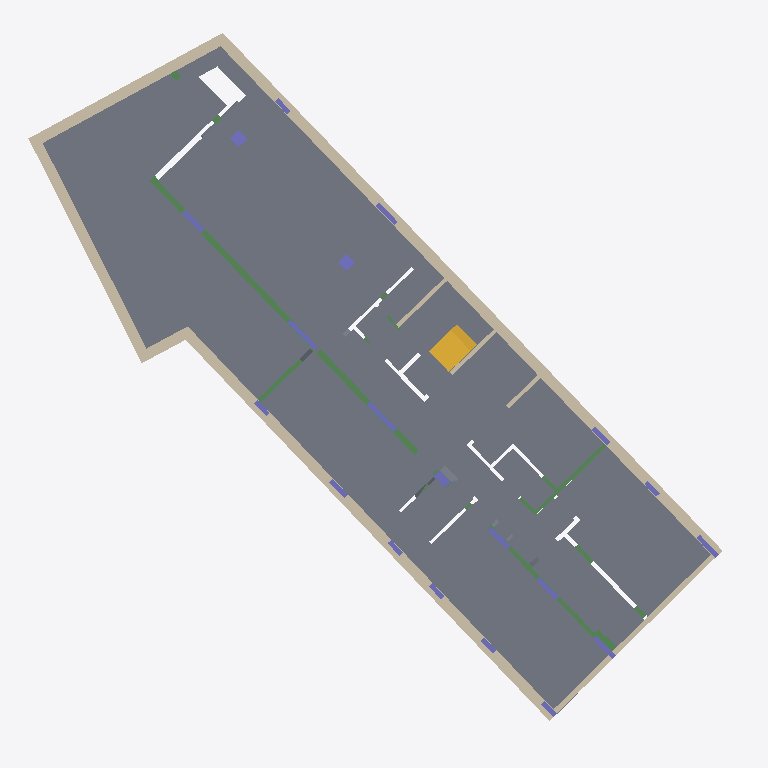
Plan cut of the same IFC building model at storey '-4.25' (level -4.25 m, cut at -2.85 m), seen from above with north up, elements coloured by IFC class: 20 columns (violet), 16 walls (beige), 14 slabs (grey), 10 beams (green), 1 stair (yellow). Cut surfaces are drawn darker.
Extent 26.3 m × 26.0 m × 38.4 m (x, y, z). Storeys (20): -5.35 at -5.35 m; -4.95 at -4.95 m; -4.60 at -4.60 m; -4.40 at -4.40 m; -4.35 at -4.35 m; -4.25 at -4.25 m; -3.80 at -3.80 m; -01 at -3.61 m; 0. PB at 0.00 m; 01 at 3.20 m; 02 at 6.00 m; 03 at 8.80 m; 04 at 11.60 m; 05 at 14.40 m; 06 at 17.20 m; 07 at 20.00 m. Elements (807): 340 IfcBeam, 223 IfcColumn, 128 IfcSlab, 91 IfcWall, 14 IfcBuildingElementProxy, 11 IfcStair.

HEADER;
FILE_DESCRIPTION(('ViewDefinition [ReferenceView_V1.2]','RevitIdentifiers [VersionGUID: eb481063-6402-4a16-9763-2c185f181ad2, NumberOfSaves: 230]','CoordinateReference [CoordinateBase: Shared Coordinates, ProjectSite: Internal]','ExchangeRequirement [Structural]'),'2;1');
FILE_NAME('OyG-EST_v4.ifc','2026-09-26T21:22:10-03:00',(''),(''),'IfcOpenShell 0.8.5','Bonsai 0.8.5','');
FILE_SCHEMA(('IFC4'));
ENDSEC;
DATA;
#104=IFCPROJECT('3olN84Kjf2jv45I66poqGr',#43065,'OyG1957',$,$,'Project Name','Project Status',(#99),#96);
#193=IFCSITE('3olN84Kjf2jv45I66poqGt',#18,'Default',$,$,#192,$,$,.ELEMENT.,(-34,-34,-17,-217407),(-58,-26,-1,-624145),0.0,$,$);
#109=IFCBUILDING('3olN84Kjf2jv45I66poqGq',#18,'',$,$,#107,$,'',.ELEMENT.,$,$,#108);
#113=IFCBUILDINGSTOREY('2GyqKdomz33hWRy6Fuujep',#18,'-5.35',$,'Level:8mm Head',#112,$,'-5.35',.ELEMENT.,-5.349999999999999);
#117=IFCBUILDINGSTOREY('325z42QwfCsuh9m6U1nbYW',#18,'-4.95',$,'Level:8mm Head',#116,$,'-4.95',.ELEMENT.,-4.949999999999998);
#121=IFCBUILDINGSTOREY('35qhBemfn6vxhG4yypaaB5',#18,'-4.60',$,'Level:8mm Head',#120,$,'-4.60',.ELEMENT.,-4.6000000000000005);
#125=IFCBUILDINGSTOREY('3kq8cYd3f528XaY2Mo3JeG',#18,'-4.40',$,'Level:8mm Head',#124,$,'-4.40',.ELEMENT.,-4.4);
#129=IFCBUILDINGSTOREY('3qWgKbn6zCfvdfFvMrE3AR',#18,'-4.35',$,'Level:8mm Head',#128,$,'-4.35',.ELEMENT.,-4.35);
#133=IFCBUILDINGSTOREY('2GyqKdomz33hWRy6FuujhS',#18,'-4.25',$,'Level:8mm Head',#132,$,'-4.25',.ELEMENT.,-4.25);
#137=IFCBUILDINGSTOREY('2NIiOevgfCDBBGwK09p0Ey',#18,'-3.80',$,'Level:8mm Head',#136,$,'-3.80',.ELEMENT.,-3.8);
#141=IFCBUILDINGSTOREY('2SREVdlDX1I9nph9BP1VuF',#18,'-01',$,'Level:8mm Head',#140,$,'-01',.ELEMENT.,-3.6100000000000003);
#144=IFCBUILDINGSTOREY('3Zu5Bv0LOHrPC10026FoQQ',#18,'0. PB',$,'Level:8mm Head',#143,$,'0. PB',.ELEMENT.,0.0);
#148=IFCBUILDINGSTOREY('15Z0v90RiHrPC20026FoKR',#18,'01',$,'Level:8mm Head',#147,$,'01',.ELEMENT.,3.2000000000000344);
#152=IFCBUILDINGSTOREY('3bMcvZKo1EFeevo8lNVYSV',#18,'02',$,'Level:8mm Head',#151,$,'02',.ELEMENT.,5.999999999999999);
#156=IFCBUILDINGSTOREY('3bMcvZKo1EFeevo8lNVY3$',#18,'03',$,'Level:8mm Head',#155,$,'03',.ELEMENT.,8.8);
#160=IFCBUILDINGSTOREY('3bMcvZKo1EFeevo8lNVY1O',#18,'04',$,'Level:8mm Head',#159,$,'04',.ELEMENT.,11.599999999999998);
#164=IFCBUILDINGSTOREY('3bMcvZKo1EFeevo8lNVY4w',#18,'05',$,'Level:8mm Head',#163,$,'05',.ELEMENT.,14.4);
#168=IFCBUILDINGSTOREY('3bMcvZKo1EFeevo8lNVYBR',#18,'06',$,'Level:8mm Head',#167,$,'06',.ELEMENT.,17.200000000000003);
#172=IFCBUILDINGSTOREY('3bMcvZKo1EFeevo8lNVYEj',#18,'07',$,'Level:8mm Head',#171,$,'07',.ELEMENT.,19.999999999999996);
#176=IFCBUILDINGSTOREY('3bMcvZKo1EFeevo8lNVZon',#18,'08',$,'Level:8mm Head',#175,$,'08',.ELEMENT.,22.799999999999997);
#180=IFCBUILDINGSTOREY('3bMcvZKo1EFeevo8lNVZmI',#18,'09',$,'Level:8mm Head',#179,$,'09',.ELEMENT.,25.6);
#184=IFCBUILDINGSTOREY('3bMcvZKo1EFeevo8lNVZtr',#18,'10',$,'Level:8mm Head',#183,$,'10',.ELEMENT.,28.749999999999996);
#188=IFCBUILDINGSTOREY('3bMcvZKo1EFeevo8lNVZr5',#18,'11 - Azotea',$,'Level:8mm Head',#187,$,'11 - Azotea',.ELEMENT.,33.04);
#16919=IFCSLAB('2NIiOevgfCDBBGwK09p6QG',#18,'Floor:Solado int PB:669418',$,'Floor:Solado int PB',#16908,#16918,'669418',.FLOOR.);
#11125=IFCSLAB('1$vjULQGPCKOLO0KgLjuKJ',#18,'Floor:Deck:589400',$,'Floor:Deck',#11109,#11124,'589400',.FLOOR.);
#11088=IFCSLAB('1$vjULQGPCKOLO0KgLjuQN',#18,'Floor:Pasto:589276',$,'Floor:Pasto',#11072,#11087,'589276',.FLOOR.);
#11053=IFCWALL('1$vjULQGPCKOLO0KgLjuQ8',#18,'Basic Wall:ES-TE-HA-0,20:589251',$,'Basic Wall:ES-TE-HA-0,20',#11041,#11052,'589251',.NOTDEFINED.);
#16468=IFCSLAB('0w3DdxZT40HKYSKw7aaPWu',#18,'Floor:Platea 15cm:660844:3',$,'Floor:Platea 15cm',#16428,#16341,'660844',.FLOOR.);
#2681=IFCWALL('2SREVdlDX1I9nph9BP1Uug',#18,'Basic Wall:ES-TE-HA-0,20:489989',$,'Basic Wall:ES-TE-HA-0,20',#2667,#2680,'489989',.NOTDEFINED.);
#2760=IFCWALL('0gtdsOb7D5ah0BWd2dNSzi',#18,'Basic Wall:ES-TE-HA-0,20:490264',$,'Basic Wall:ES-TE-HA-0,20',#2746,#2759,'490264',.NOTDEFINED.);
#17139=IFCBEAM('2NIiOevgfCDBBGwK09p0Vt',#18,'ES-VI-HA:0,30 x 0,45:677773',$,'ES-VI-HA:0,30 x 0,45',#17138,#17135,'677773',.BEAM.);
#47512=IFCWALL('0$nUqz1x99Zh9zchqENFOa',#18,'Basic Wall:ES-TE-HA-0,20:588703 [tramo cert]',$,'Basic Wall:ES-TE-HA-0,20',#47513,#47576,'588703',.NOTDEFINED.);
#16466=IFCSLAB('3kq8cYd3f528XaY2Mo3IfY',#18,'Floor:Platea 15cm:660844',$,'Floor:Platea 15cm',#16288,#16313,'660844',.FLOOR.);
#10993=IFCWALL('1$vjULQGPCKOLO0KgLjuU5',#18,'Basic Wall:ES-TE-HA-0,20:589006',$,'Basic Wall:ES-TE-HA-0,20',#10967,#10992,'589006',.NOTDEFINED.);
#2957=IFCWALL('0gtdsOb7D5ah0BWd2dNSWm',#18,'Basic Wall:ES-TE-HA-0,20:490564',$,'Basic Wall:ES-TE-HA-0,20',#2945,#2956,'490564',.NOTDEFINED.);
#11021=IFCWALL('1$vjULQGPCKOLO0KgLjuO5',#18,'Basic Wall:ES-TE-HA-0,20:589134',$,'Basic Wall:ES-TE-HA-0,20',#11009,#11020,'589134',.NOTDEFINED.);
#2730=IFCWALL('0gtdsOb7D5ah0BWd2dNSxZ',#18,'Basic Wall:ES-TE-HA-0,20:490135',$,'Basic Wall:ES-TE-HA-0,20',#2705,#2729,'490135',.NOTDEFINED.);
#10913=IFCWALL('1$vjULQGPCKOLO0KgLju3K',#18,'Basic Wall:ES-TE-HA-0,20:588703',$,'Basic Wall:ES-TE-HA-0,20',#10901,#10912,'588703',.NOTDEFINED.);
#14345=IFCSTAIR('0_qFy_oqr1S9YTjYIhnODk',#18,'Cast-In-Place Stair:Stair:629936',$,'Cast-In-Place Stair:Monolithic Stair',#14344,$,'629936',.DOUBLE_RETURN_STAIR.);
#2990=IFCWALL('0gtdsOb7D5ah0BWd2dNSZk',#18,'Basic Wall:ES-TE-HA-0,20:490650',$,'Basic Wall:ES-TE-HA-0,20',#2978,#2989,'490650',.NOTDEFINED.);
#2620=IFCWALL('2SREVdlDX1I9nph9BP1VXK',#18,'Basic Wall:ES-TE-HA-0,15:486523',$,'Basic Wall:ES-TE-HA-0,15',#2601,#2619,'486523',.NOTDEFINED.);
#15996=IFCBEAM('3kq8cYd3f528XaY2Mo3I$v',#18,'ES-VI-HA:0,85 x 0,60:659703',$,'ES-VI-HA:0,85 x 0,60',#15995,#15992,'659703',.BEAM.);
#16082=IFCBEAM('3kq8cYd3f528XaY2Mo3Iwm',#18,'ES-VI-HA:600 x 1150:659902',$,'ES-VI-HA:600 x 1150',#16081,#16078,'659902',.BEAM.);
#2581=IFCWALL('2SREVdlDX1I9nph9BP1VXL',#18,'Basic Wall:ES-TE-HA-0,15:486522',$,'Basic Wall:ES-TE-HA-0,15',#2569,#2580,'486522',.NOTDEFINED.);
#10946=IFCWALL('1$vjULQGPCKOLO0KgLjuT2',#18,'Basic Wall:ES-TE-HA-0,20:588809',$,'Basic Wall:ES-TE-HA-0,20',#10934,#10945,'588809',.NOTDEFINED.);
#2924=IFCWALL('0gtdsOb7D5ah0BWd2dNS$C',#18,'Basic Wall:ES-TE-HA-0,20:490424',$,'Basic Wall:ES-TE-HA-0,20',#2881,#2923,'490424',.NOTDEFINED.);
#15496=IFCBEAM('3kq8cYd3f528XaY2Mo3Jac',#18,'ES-VI-HA:0,70 x 0,60:656936',$,'ES-VI-HA:0,70 x 0,60',#15495,#15492,'656936',.BEAM.);
#3672=IFCWALL('0gtdsOb7D5ah0BWd2dNJ4J',#18,'Basic Wall:ES-TE-HA-0,15:492903',$,'Basic Wall:ES-TE-HA-0,15',#3660,#3671,'492903',.NOTDEFINED.);
#14745=IFCSLAB('0RwOgRL1DDdhikJSN6jzVn',#18,'BASE CENTRADA:ES-ZA-HA:636213',$,'BASE CENTRADA:ES-ZA-HA',#14721,#14744,'636213',.BASESLAB.);
#3163=IFCCOLUMN('0gtdsOb7D5ah0BWd2dNJO7',#18,'ES-CO-HA-RE:0,18 x 1,41:492147',$,'ES-CO-HA-RE:0,18 x 1,41',#3162,#3159,'492147',.COLUMN.);
#2647=IFCWALL('2SREVdlDX1I9nph9BP1VXJ',#18,'Basic Wall:ES-TE-HA-0,15:486524',$,'Basic Wall:ES-TE-HA-0,15',#2635,#2646,'486524',.NOTDEFINED.);
#3129=IFCCOLUMN('0gtdsOb7D5ah0BWd2dNJO5',#18,'ES-CO-HA-RE:0,18 x 1,41:492145',$,'ES-CO-HA-RE:0,18 x 1,41',#3128,#3125,'492145',.COLUMN.);
#14895=IFCCOLUMN('3qWgKbn6zCfvdfFvMrE33U',#18,'ES-CO-HA-RE:0,45 x 0,60:638645',$,'ES-CO-HA-RE:0,45 x 0,60',#14894,#14891,'638645',.COLUMN.);
#14930=IFCCOLUMN('3qWgKbn6zCfvdfFvMrE37d',#18,'ES-CO-HA-RE:0,45 x 0,60:638860',$,'ES-CO-HA-RE:0,45 x 0,60',#14929,#14926,'638860',.COLUMN.);
#3300=IFCCOLUMN('0gtdsOb7D5ah0BWd2dNJOF',#18,'ES-CO-HA-RE:0,18 x 1,05:492155',$,'ES-CO-HA-RE:0,18 x 1,05',#3299,#3296,'492155',.COLUMN.);
#3266=IFCCOLUMN('0gtdsOb7D5ah0BWd2dNJOD',#18,'ES-CO-HA-RE:0,18 x 1,00:492153',$,'ES-CO-HA-RE:0,18 x 1,00',#3265,#3262,'492153',.COLUMN.);
#3095=IFCCOLUMN('0gtdsOb7D5ah0BWd2dNJOR',#18,'ES-CO-HA-RE:0,18 x 1,00:492143',$,'ES-CO-HA-RE:0,18 x 1,00',#3094,#3091,'492143',.COLUMN.);
#3232=IFCCOLUMN('0gtdsOb7D5ah0BWd2dNJO3',#18,'ES-CO-HA-RE:0,18 x 1,00:492151',$,'ES-CO-HA-RE:0,18 x 1,00',#3231,#3228,'492151',.COLUMN.);
#3334=IFCCOLUMN('0gtdsOb7D5ah0BWd2dNJO9',#18,'ES-CO-HA-RE:0,18 x 1,00:492157',$,'ES-CO-HA-RE:0,18 x 1,00',#3333,#3330,'492157',.COLUMN.);
#3060=IFCCOLUMN('0gtdsOb7D5ah0BWd2dNJOT',#18,'ES-CO-HA-RE:0,18 x 1,00:492137',$,'ES-CO-HA-RE:0,18 x 1,00',#3059,#3056,'492137',.COLUMN.);
#3197=IFCCOLUMN('0gtdsOb7D5ah0BWd2dNJO1',#18,'ES-CO-HA-RE:0,30 x 0,60:492149',$,'ES-CO-HA-RE:0,30 x 0,60',#3196,#3193,'492149',.COLUMN.);
#14667=IFCSLAB('325z42QwfCsuh9m6U1naKg',#18,'BASE CENTRADA:ES-ZA-HA:634817',$,'BASE CENTRADA:ES-ZA-HA',#14643,#14666,'634817',.BASESLAB.);
#14862=IFCSLAB('0RwOgRL1DDdhikJSN6jzdE',#18,'BASE CENTRADA:ES-ZA-HA:637706',$,'BASE CENTRADA:ES-ZA-HA',#14838,#14861,'637706',.BASESLAB.);
#3575=IFCCOLUMN('0gtdsOb7D5ah0BWd2dNJR$',#18,'ES-CO-HA-RE:0,18 x 0,80:492171',$,'ES-CO-HA-RE:0,18 x 0,80',#3574,#3571,'492171',.COLUMN.);
#3402=IFCCOLUMN('0gtdsOb7D5ah0BWd2dNJRr',#18,'ES-CO-HA-RE:0,18 x 0,80:492161',$,'ES-CO-HA-RE:0,18 x 0,80',#3401,#3398,'492161',.COLUMN.);
#17498=IFCBEAM('2NIiOevgfCDBBGwK09p0nl',#18,'ES-VI-HA:0,30 x 0,45:678933',$,'ES-VI-HA:0,30 x 0,45',#17497,#17494,'678933',.BEAM.);
#3437=IFCCOLUMN('0gtdsOb7D5ah0BWd2dNJRt',#18,'ES-CO-HA-RE:0,18 x 0,65:492163',$,'ES-CO-HA-RE:0,18 x 0,65',#3436,#3433,'492163',.COLUMN.);
#3471=IFCCOLUMN('0gtdsOb7D5ah0BWd2dNJRn',#18,'ES-CO-HA-RE:0,18 x 0,65:492165',$,'ES-CO-HA-RE:0,18 x 0,65',#3470,#3467,'492165',.COLUMN.);
#3026=IFCCOLUMN('0gtdsOb7D5ah0BWd2dNJOJ',#18,'ES-CO-HA-RE:0,18 x 0,65:492135',$,'ES-CO-HA-RE:0,18 x 0,65',#3025,#3022,'492135',.COLUMN.);
#3506=IFCCOLUMN('0gtdsOb7D5ah0BWd2dNJRp',#18,'ES-CO-HA-RE:0,18 x 0,65:492167',$,'ES-CO-HA-RE:0,18 x 0,65',#3505,#3502,'492167',.COLUMN.);
#3610=IFCCOLUMN('0gtdsOb7D5ah0BWd2dNJRv',#18,'ES-CO-HA-RE:0,18 x 0,65:492173',$,'ES-CO-HA-RE:0,18 x 0,65',#3609,#3606,'492173',.COLUMN.);
#3368=IFCCOLUMN('0gtdsOb7D5ah0BWd2dNJOB',#18,'ES-CO-HA-RE:0,18 x 0,65:492159',$,'ES-CO-HA-RE:0,18 x 0,65',#3367,#3364,'492159',.COLUMN.);
#3541=IFCCOLUMN('0gtdsOb7D5ah0BWd2dNJRz',#18,'ES-CO-HA-RE:0,18 x 0,65:492169',$,'ES-CO-HA-RE:0,18 x 0,65',#3540,#3537,'492169',.COLUMN.);
#16126=IFCBEAM('3kq8cYd3f528XaY2Mo3Im3',#18,'ES-VI-HA:0,50 x 1,15:660237',$,'ES-VI-HA:0,50 x 1,15',#16125,#16122,'660237',.BEAM.);
#15329=IFCSLAB('3kq8cYd3f528XaY2Mo3i1B',#18,'BASE EXCENTRICA (21):Structural Foundations 1:655173',$,'BASE EXCENTRICA (21):Structural Foundations 1',#15314,#15328,'655173',.BASESLAB.);
#15914=IFCBEAM('3kq8cYd3f528XaY2Mo3Izt',#18,'ES-VI-HA:0,85 x 0,60:659577',$,'ES-VI-HA:0,85 x 0,60',#15913,#15910,'659577',.BEAM.);
#17667=IFCBEAM('2NIiOevgfCDBBGwK09p0tS',#18,'ES-VI-HA:0,30 x 0,50:679334',$,'ES-VI-HA:0,30 x 0,50',#17666,#17663,'679334',.BEAM.);
#16472=IFCSLAB('1BpObxgzBcd56hlQvtgE1h',#18,'Floor:Platea 15cm:660844:7',$,'Floor:Platea 15cm',#16432,#16387,'660844',.FLOOR.);
#16473=IFCSLAB('31awbBTjCivQxOorPZuE65',#18,'Floor:Platea 15cm:660844:8',$,'Floor:Platea 15cm',#16433,#16400,'660844',.FLOOR.);
#14784=IFCSLAB('0RwOgRL1DDdhikJSN6jzH6',#18,'BASE CENTRADA:ES-ZA-HA:636546',$,'BASE CENTRADA:ES-ZA-HA',#14760,#14783,'636546',.BASESLAB.);
#17610=IFCBEAM('2NIiOevgfCDBBGwK09p0o_',#18,'ES-VI-HA:0,30 x 0,45:679108',$,'ES-VI-HA:0,30 x 0,45',#17609,#17606,'679108',.BEAM.);
#14823=IFCSLAB('0RwOgRL1DDdhikJSN6jzNy',#18,'BASE CENTRADA:ES-ZA-HA:636728',$,'BASE CENTRADA:ES-ZA-HA',#14799,#14822,'636728',.BASESLAB.);
#14625=IFCSLAB('35qhBemfn6vxhG4yypaarM',#18,'BASE CENTRADA:ES-ZA-HA:633021',$,'BASE CENTRADA:ES-ZA-HA',#14601,#14624,'633021',.BASESLAB.);
#17726=IFCBEAM('2NIiOevgfCDBBGwK09p0s$',#18,'ES-VI-HA:0,30 x 0,45:679365',$,'ES-VI-HA:0,30 x 0,45',#17725,#17722,'679365',.BEAM.);
ENDSEC;
